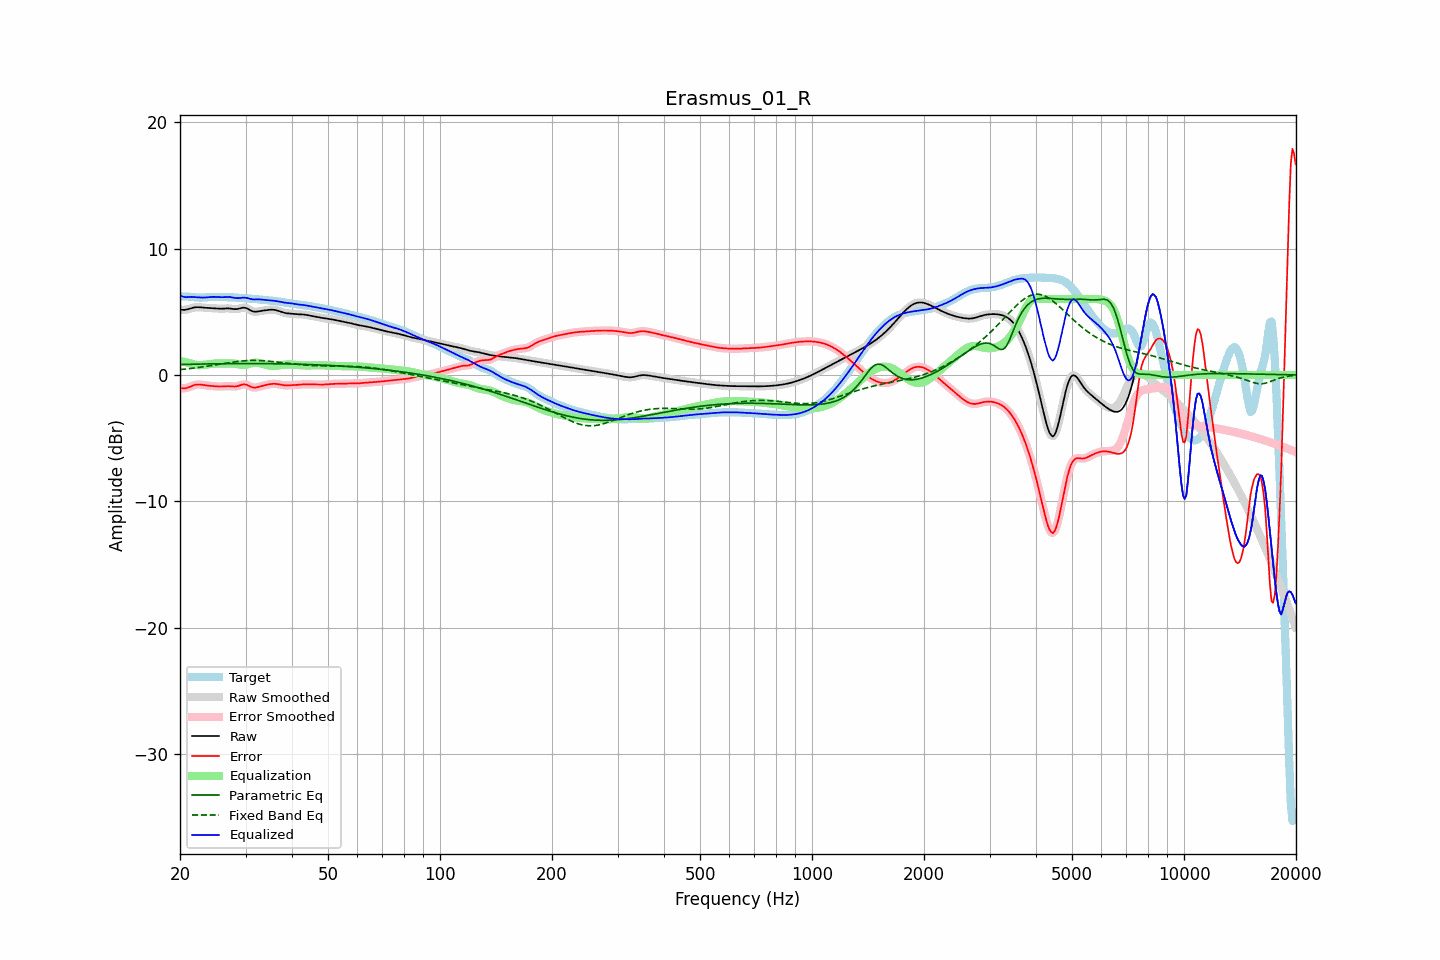

The file beside this chart, header and first rows:
frequency, raw, error, smoothed, error_smoothed, equalization, parametric_eq, fixed_band_eq, equalized_raw, equalized_smoothed, target
20.00, 5.17, -1.04, 5.17, -1.04, 1.11, 0.82, 0.42, 6.28, 6.28, 6.21
20.20, 5.15, -1.06, 5.15, -1.06, 1.07, 0.82, 0.43, 6.23, 6.22, 6.21
20.40, 5.14, -1.07, 5.14, -1.07, 1.04, 0.83, 0.44, 6.19, 6.19, 6.21
20.61, 5.15, -1.06, 5.15, -1.06, 1.01, 0.83, 0.46, 6.16, 6.16, 6.21
20.81, 5.17, -1.04, 5.17, -1.04, 0.98, 0.83, 0.47, 6.15, 6.15, 6.20
21.02, 5.20, -1.00, 5.20, -1.00, 0.96, 0.84, 0.49, 6.15, 6.15, 6.19
21.23, 5.24, -0.95, 5.24, -0.95, 0.93, 0.84, 0.50, 6.16, 6.16, 6.18
21.44, 5.27, -0.89, 5.27, -0.90, 0.90, 0.84, 0.52, 6.17, 6.17, 6.17
21.66, 5.31, -0.85, 5.31, -0.85, 0.86, 0.85, 0.53, 6.17, 6.17, 6.15
21.87, 5.34, -0.80, 5.34, -0.80, 0.82, 0.85, 0.55, 6.16, 6.16, 6.14
22.09, 5.35, -0.77, 5.35, -0.78, 0.79, 0.85, 0.56, 6.15, 6.14, 6.13
22.31, 5.36, -0.76, 5.36, -0.76, 0.78, 0.85, 0.58, 6.13, 6.13, 6.12
22.54, 5.36, -0.76, 5.35, -0.76, 0.77, 0.86, 0.60, 6.12, 6.12, 6.11
22.76, 5.35, -0.77, 5.34, -0.77, 0.77, 0.86, 0.62, 6.12, 6.12, 6.11
22.99, 5.33, -0.79, 5.33, -0.79, 0.78, 0.86, 0.63, 6.11, 6.12, 6.12
23.22, 5.32, -0.81, 5.32, -0.81, 0.80, 0.86, 0.65, 6.12, 6.12, 6.13
23.45, 5.31, -0.83, 5.31, -0.83, 0.82, 0.87, 0.67, 6.13, 6.13, 6.13
23.69, 5.30, -0.84, 5.30, -0.84, 0.84, 0.87, 0.69, 6.14, 6.14, 6.15
23.92, 5.30, -0.86, 5.30, -0.86, 0.85, 0.87, 0.71, 6.15, 6.15, 6.16
24.16, 5.29, -0.87, 5.29, -0.87, 0.87, 0.87, 0.73, 6.16, 6.16, 6.16
24.40, 5.29, -0.88, 5.29, -0.88, 0.88, 0.88, 0.75, 6.17, 6.17, 6.17
24.65, 5.28, -0.89, 5.28, -0.89, 0.89, 0.88, 0.77, 6.17, 6.17, 6.17
24.89, 5.27, -0.90, 5.27, -0.90, 0.90, 0.88, 0.79, 6.17, 6.17, 6.17
25.14, 5.25, -0.91, 5.25, -0.91, 0.91, 0.88, 0.81, 6.16, 6.16, 6.17
25.39, 5.24, -0.92, 5.24, -0.92, 0.91, 0.88, 0.83, 6.15, 6.15, 6.16
25.65, 5.24, -0.92, 5.24, -0.92, 0.91, 0.88, 0.86, 6.15, 6.15, 6.16
25.91, 5.24, -0.91, 5.24, -0.91, 0.91, 0.89, 0.88, 6.15, 6.15, 6.15
26.16, 5.24, -0.91, 5.24, -0.91, 0.91, 0.89, 0.90, 6.15, 6.15, 6.15
26.43, 5.25, -0.90, 5.25, -0.90, 0.90, 0.89, 0.92, 6.16, 6.16, 6.15
26.69, 5.26, -0.89, 5.26, -0.89, 0.91, 0.89, 0.94, 6.16, 6.16, 6.15
26.96, 5.26, -0.89, 5.26, -0.89, 0.91, 0.89, 0.96, 6.17, 6.17, 6.15
27.23, 5.25, -0.89, 5.25, -0.90, 0.91, 0.89, 0.98, 6.16, 6.16, 6.15
27.50, 5.23, -0.91, 5.23, -0.91, 0.91, 0.89, 1.00, 6.14, 6.14, 6.14
27.77, 5.22, -0.92, 5.22, -0.92, 0.90, 0.89, 1.02, 6.12, 6.12, 6.13
28.05, 5.20, -0.92, 5.21, -0.92, 0.89, 0.90, 1.03, 6.10, 6.10, 6.12
28.33, 5.21, -0.91, 5.21, -0.91, 0.87, 0.90, 1.05, 6.08, 6.08, 6.11
28.62, 5.22, -0.88, 5.22, -0.88, 0.85, 0.90, 1.07, 6.07, 6.08, 6.10
28.90, 5.25, -0.84, 5.26, -0.84, 0.83, 0.90, 1.08, 6.08, 6.08, 6.09
29.19, 5.29, -0.80, 5.29, -0.79, 0.81, 0.90, 1.09, 6.09, 6.09, 6.08
29.48, 5.32, -0.76, 5.31, -0.76, 0.80, 0.90, 1.11, 6.11, 6.11, 6.07
29.78, 5.31, -0.75, 5.31, -0.75, 0.80, 0.90, 1.12, 6.11, 6.11, 6.07
30.08, 5.29, -0.76, 5.29, -0.77, 0.81, 0.90, 1.12, 6.10, 6.10, 6.06
30.38, 5.24, -0.81, 5.24, -0.81, 0.84, 0.90, 1.13, 6.08, 6.07, 6.05
30.68, 5.17, -0.87, 5.17, -0.87, 0.87, 0.90, 1.14, 6.04, 6.04, 6.04
30.99, 5.10, -0.93, 5.10, -0.93, 0.91, 0.90, 1.14, 6.01, 6.01, 6.03
31.30, 5.04, -0.98, 5.04, -0.98, 0.94, 0.90, 1.15, 5.98, 5.98, 6.02
31.61, 5.01, -1.00, 5.01, -1.00, 0.96, 0.90, 1.15, 5.97, 5.97, 6.01
31.93, 5.00, -1.00, 5.00, -1.00, 0.97, 0.90, 1.15, 5.97, 5.97, 6.00
32.24, 5.01, -0.98, 5.01, -0.98, 0.97, 0.90, 1.14, 5.98, 5.97, 5.99
32.57, 5.03, -0.94, 5.03, -0.94, 0.95, 0.90, 1.14, 5.98, 5.98, 5.97
32.89, 5.05, -0.90, 5.05, -0.90, 0.92, 0.90, 1.14, 5.97, 5.97, 5.96
33.22, 5.08, -0.87, 5.07, -0.87, 0.88, 0.89, 1.13, 5.96, 5.96, 5.94
33.55, 5.09, -0.84, 5.09, -0.84, 0.85, 0.89, 1.12, 5.94, 5.94, 5.93
33.89, 5.11, -0.81, 5.11, -0.81, 0.81, 0.89, 1.11, 5.92, 5.92, 5.92
34.23, 5.13, -0.78, 5.13, -0.78, 0.78, 0.89, 1.10, 5.91, 5.91, 5.91
34.57, 5.14, -0.76, 5.14, -0.76, 0.75, 0.89, 1.09, 5.90, 5.90, 5.90
34.92, 5.16, -0.73, 5.16, -0.73, 0.73, 0.89, 1.08, 5.89, 5.89, 5.89
35.27, 5.16, -0.72, 5.16, -0.72, 0.72, 0.89, 1.07, 5.88, 5.88, 5.88
35.62, 5.16, -0.71, 5.16, -0.71, 0.72, 0.89, 1.05, 5.87, 5.87, 5.86
35.97, 5.14, -0.70, 5.14, -0.71, 0.72, 0.88, 1.04, 5.86, 5.86, 5.85
... 635 more rows
